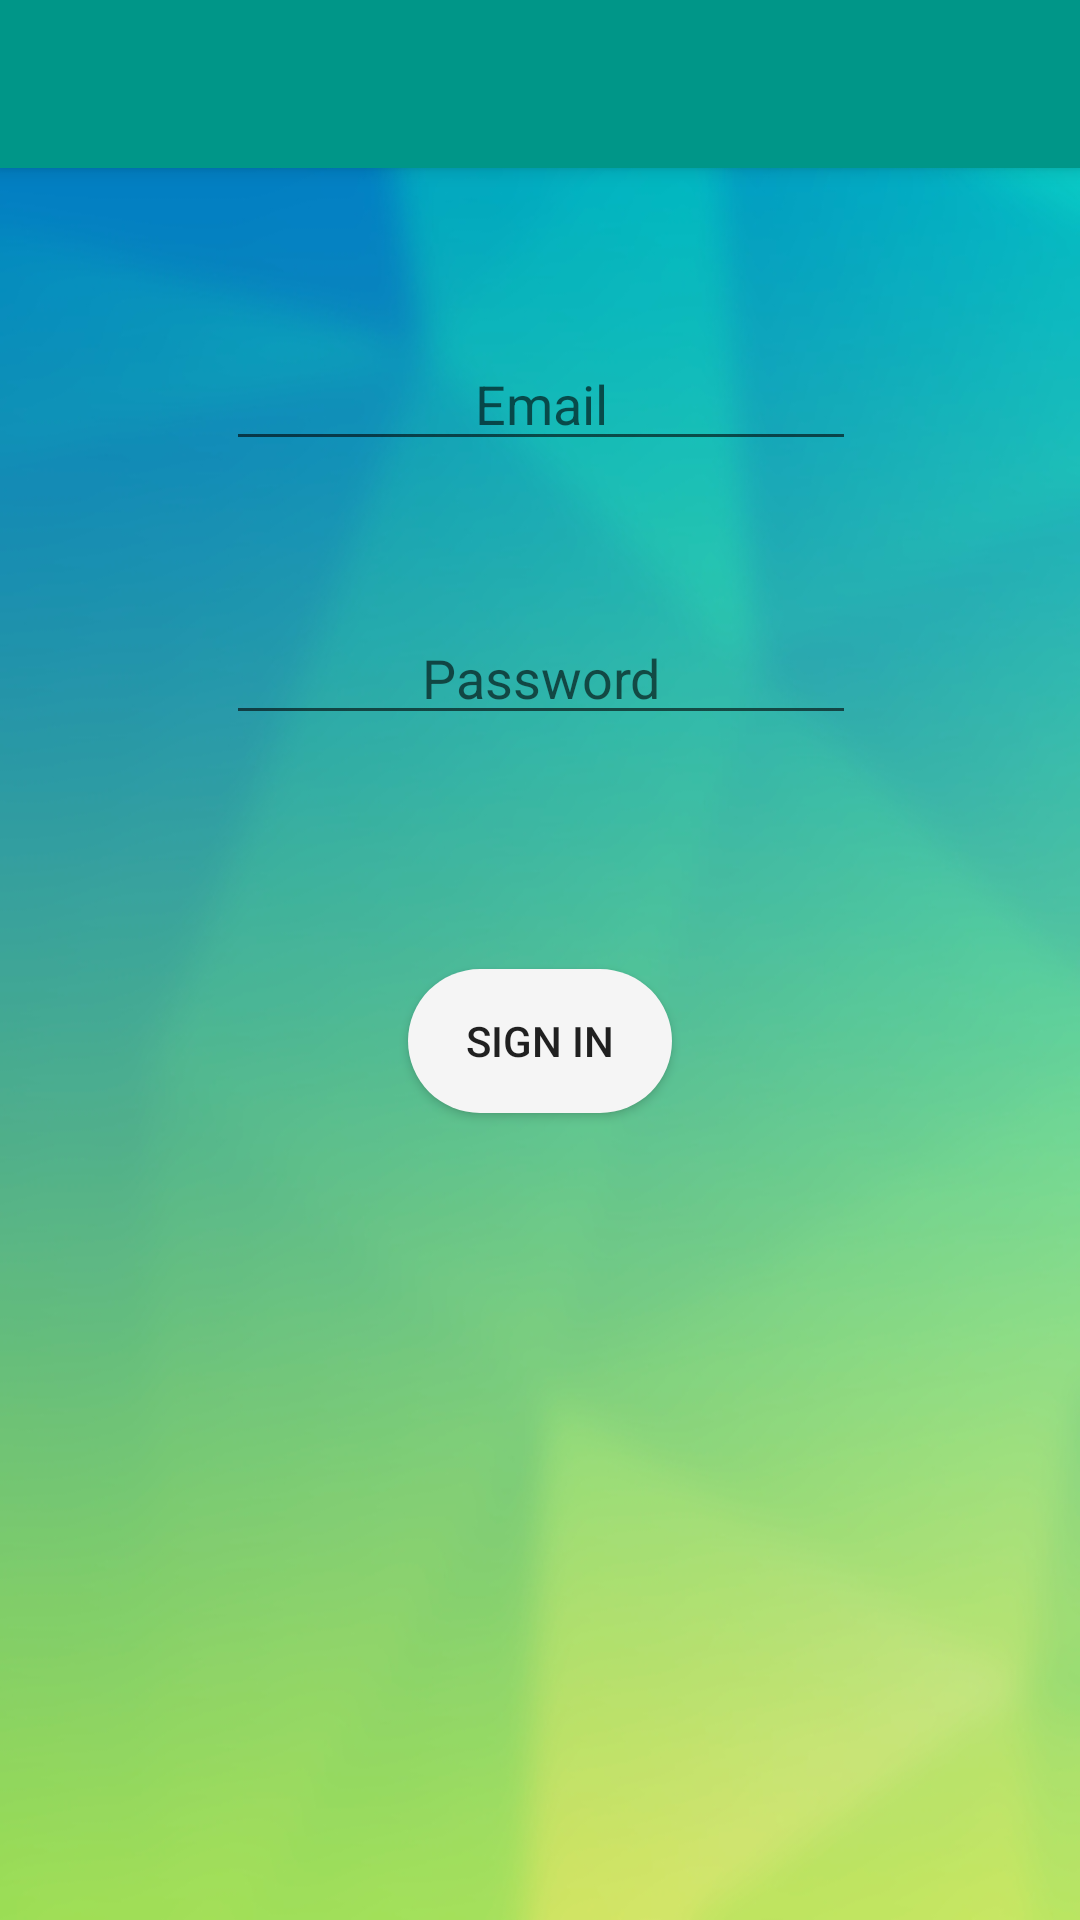

Here is an Android app screen rendered from its layout file. Give the layout XML and the strings, colors and styles it references.
<!-- AndroidManifest.xml: application theme AppTheme -->
<!-- res/layout/activity_sign_in.xml -->
<?xml version="1.0" encoding="utf-8"?>
<android.support.design.widget.CoordinatorLayout xmlns:android="http://schemas.android.com/apk/res/android"
    xmlns:app="http://schemas.android.com/apk/res-auto"
    xmlns:tools="http://schemas.android.com/tools"
    android:background="@mipmap/background2"
    android:layout_width="match_parent"
    android:layout_height="match_parent"
    tools:context="com.easywait.weapon_x.easywait.SignIn_Activity">

    <android.support.design.widget.AppBarLayout
        android:layout_width="match_parent"
        android:layout_height="wrap_content"
        android:theme="@style/AppTheme.AppBarOverlay">

        <android.support.v7.widget.Toolbar
            android:id="@+id/toolbar"
            android:title="@string/signin"
            android:layout_width="match_parent"
            android:layout_height="?attr/actionBarSize"
            android:background="?attr/colorPrimary"
            app:popupTheme="@style/AppTheme.PopupOverlay" />

    </android.support.design.widget.AppBarLayout>

    <include layout="@layout/content_sign_in_" />

</android.support.design.widget.CoordinatorLayout>
<!-- res/layout/content_sign_in_.xml (included above) -->
<?xml version="1.0" encoding="utf-8"?>
<android.support.constraint.ConstraintLayout xmlns:android="http://schemas.android.com/apk/res/android"
    xmlns:app="http://schemas.android.com/apk/res-auto"
    xmlns:tools="http://schemas.android.com/tools"
    android:id="@+id/sign_in_activity"
    android:layout_width="match_parent"
    android:layout_height="match_parent"
    app:layout_behavior="@string/appbar_scrolling_view_behavior"
    tools:context="com.easywait.weapon_x.easywait.SignIn_Activity"
    tools:showIn="@layout/activity_sign_in">

    <EditText
        android:id="@+id/email"
        android:layout_width="wrap_content"
        android:layout_height="wrap_content"
        android:layout_marginLeft="8dp"
        android:layout_marginRight="8dp"
        android:ems="10"
        android:hint="@string/email"
        android:inputType="textEmailAddress"
        android:textAlignment="center"
        app:layout_constraintBottom_toBottomOf="parent"
        app:layout_constraintHorizontal_bias="0.503"
        app:layout_constraintLeft_toLeftOf="parent"
        app:layout_constraintRight_toRightOf="parent"
        app:layout_constraintTop_toTopOf="parent"
        app:layout_constraintVertical_bias="0.104"
        android:layout_centerVertical="true"
        android:layout_centerHorizontal="true" />

    <EditText
        android:id="@+id/password"
        android:hint="@string/password"
        android:textAlignment="center"
        android:layout_width="wrap_content"
        android:layout_height="wrap_content"
        android:layout_below="@+id/email"
        android:layout_centerHorizontal="true"
        android:ems="10"
        android:inputType="textPassword"
        app:layout_constraintTop_toTopOf="parent"
        android:layout_marginTop="8dp"
        android:layout_marginLeft="8dp"
        app:layout_constraintLeft_toLeftOf="parent"
        app:layout_constraintBottom_toBottomOf="parent"
        android:layout_marginBottom="8dp"
        android:layout_marginRight="8dp"
        app:layout_constraintRight_toRightOf="parent"
        app:layout_constraintHorizontal_bias="0.503"
        app:layout_constraintVertical_bias="0.265" />

    <Button
        android:id="@+id/sign_in_button"
        android:layout_width="wrap_content"
        android:layout_height="wrap_content"
        android:layout_below="@+id/password"
        android:layout_centerHorizontal="true"
        android:text="@string/signin"
        android:background="@drawable/roundedbutton"
        app:layout_constraintTop_toTopOf="parent"
        android:layout_marginTop="8dp"
        android:layout_marginLeft="8dp"
        app:layout_constraintLeft_toLeftOf="parent"
        android:layout_marginRight="8dp"
        app:layout_constraintRight_toRightOf="parent"
        app:layout_constraintBottom_toBottomOf="parent"
        android:layout_marginBottom="8dp"
        app:layout_constraintVertical_bias="0.498" />

</android.support.constraint.ConstraintLayout>
<!-- resources referenced by this layout -->
<resources>
  <!-- drawable roundedbutton (drawable) -->
  <?xml version="1.0" encoding="utf-8"?>
  <shape xmlns:android="http://schemas.android.com/apk/res/android" 
  android:shape="rectangle">
      <solid android:color="#f5f5f5" />
      <corners android:bottomRightRadius="50dp"
          android:bottomLeftRadius="50dp"  
          android:topRightRadius="50dp"
          android:topLeftRadius="50dp"/>
  </shape>
  <!-- mipmap background2: jpg bitmap (mipmap-xhdpi, 87623 bytes) -->
  <string name="email">Email</string>
  <string name="password">Password</string>
  <string name="signin">Sign In</string>
  <style name="AppTheme.AppBarOverlay" parent="ThemeOverlay.AppCompat.Dark.ActionBar" />
  <style name="AppTheme.PopupOverlay" parent="ThemeOverlay.AppCompat.Light" />
  
      You must use android:switchTextAppearance attribute, eg:
  
      android:switchTextAppearance="@style/SwitchTextAppearance"
      and in styles:
  <style name="AppTheme" parent="Theme.AppCompat.Light.DarkActionBar">
          
          <item name="colorPrimary">@color/colorPrimary</item>
          <item name="colorPrimaryDark">@color/colorPrimaryDark</item>
          <item name="colorAccent">@color/colorAccent</item>
      </style>
  <style name="SwitchTextAppearance" parent="@android:style/TextAppearance.Holo.Small">
          <item name="android:textColor">@color/white</item>
      </style>
  <color name="colorPrimary">#009688</color>
  <color name="colorPrimaryDark">#009688</color>
  <color name="colorAccent">#f5f5f5</color>
  <color name="white">#ffffff</color>
</resources>
